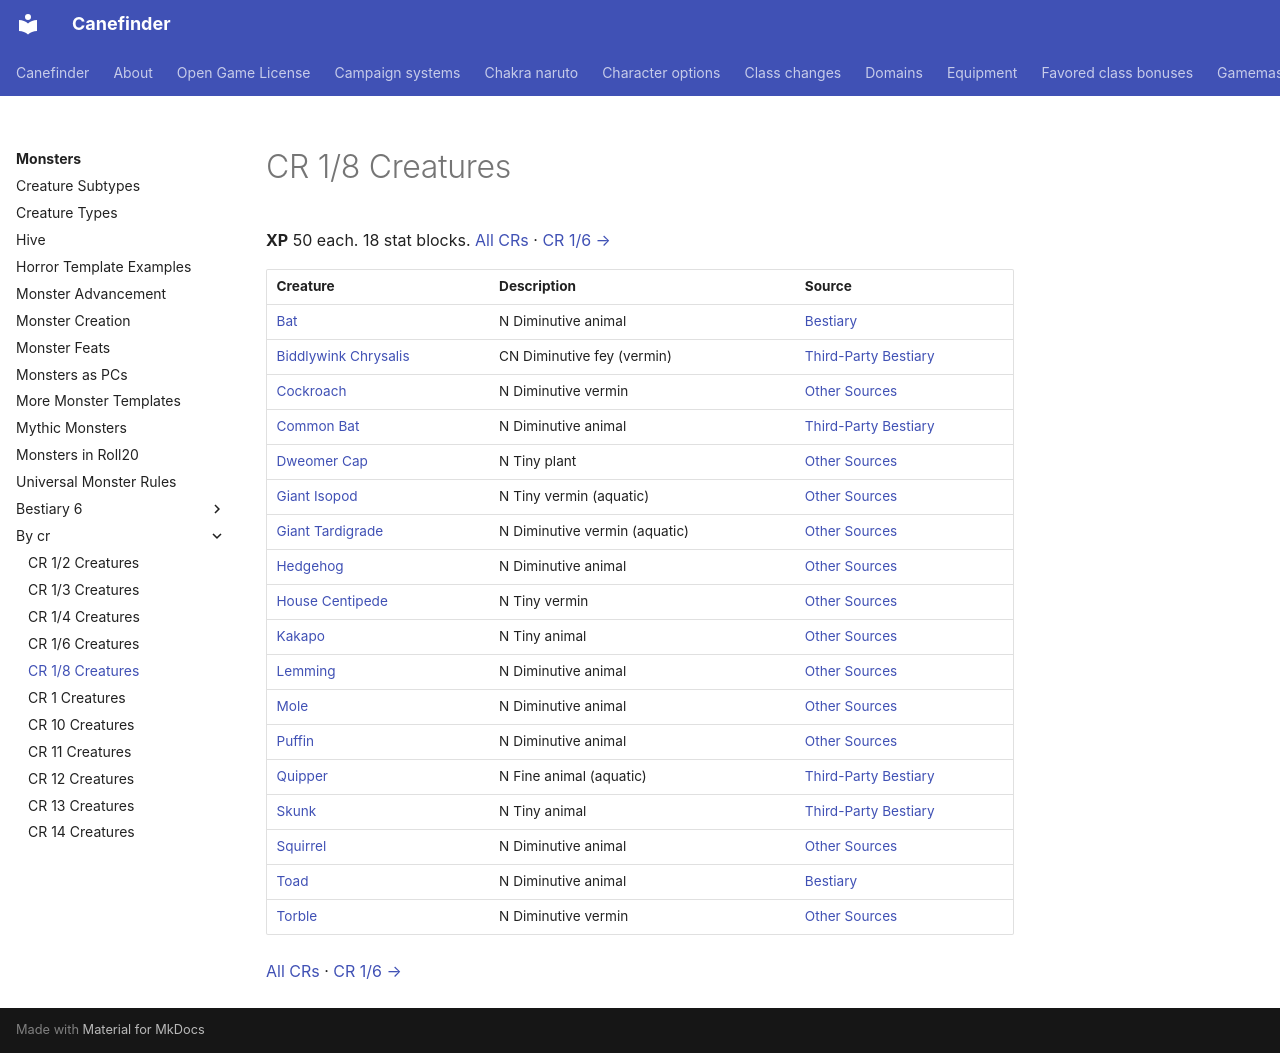

repository: canefinderhouserules/Canefinderhouserules · page: monsters/by-cr/cr-1-8/index.html · generator: mkdocs

# CR 1/8 Creatures

**XP** 50 each. 18 stat blocks. [All CRs](index.md) · [CR 1/6 →](cr-1-6.md)

| Creature | Description | Source |
|---|---|---|
| [Bat](../bestiary-1/familiar-bat.md) | N Diminutive animal | [Bestiary](../bestiary-1/index.md) |
| [Biddlywink Chrysalis](../third-party/biddlywink-chrysalis.md) | CN Diminutive fey (vermin) | [Third-Party Bestiary](../third-party/index.md) |
| [Cockroach](../other-sources/familiar-cockroach.md) | N Diminutive vermin | [Other Sources](../other-sources/index.md) |
| [Common Bat](../third-party/bat-common.md) | N Diminutive animal | [Third-Party Bestiary](../third-party/index.md) |
| [Dweomer Cap](../other-sources/familiar-dweomer-cap.md) | N Tiny plant | [Other Sources](../other-sources/index.md) |
| [Giant Isopod](../other-sources/familiar-giant-isopod.md) | N Tiny vermin (aquatic) | [Other Sources](../other-sources/index.md) |
| [Giant Tardigrade](../other-sources/familiar-giant-tardigrade.md) | N Diminutive vermin (aquatic) | [Other Sources](../other-sources/index.md) |
| [Hedgehog](../other-sources/familiar-hedgehog.md) | N Diminutive animal | [Other Sources](../other-sources/index.md) |
| [House Centipede](../other-sources/familiar-house-centipede.md) | N Tiny vermin | [Other Sources](../other-sources/index.md) |
| [Kakapo](../other-sources/familiar-kakapo.md) | N Tiny animal | [Other Sources](../other-sources/index.md) |
| [Lemming](../other-sources/familiar-lemming.md) | N Diminutive animal | [Other Sources](../other-sources/index.md) |
| [Mole](../other-sources/familiar-mole.md) | N Diminutive animal | [Other Sources](../other-sources/index.md) |
| [Puffin](../other-sources/familiar-puffin.md) | N Diminutive animal | [Other Sources](../other-sources/index.md) |
| [Quipper](../third-party/fish-quipper.md) | N Fine animal (aquatic) | [Third-Party Bestiary](../third-party/index.md) |
| [Skunk](../third-party/skunk-3pp.md) | N Tiny animal | [Third-Party Bestiary](../third-party/index.md) |
| [Squirrel](../other-sources/familiar-squirrel.md) | N Diminutive animal | [Other Sources](../other-sources/index.md) |
| [Toad](../bestiary-1/familiar-toad.md) | N Diminutive animal | [Bestiary](../bestiary-1/index.md) |
| [Torble](../other-sources/torble.md) | N Diminutive vermin | [Other Sources](../other-sources/index.md) |

[All CRs](index.md) · [CR 1/6 →](cr-1-6.md)
